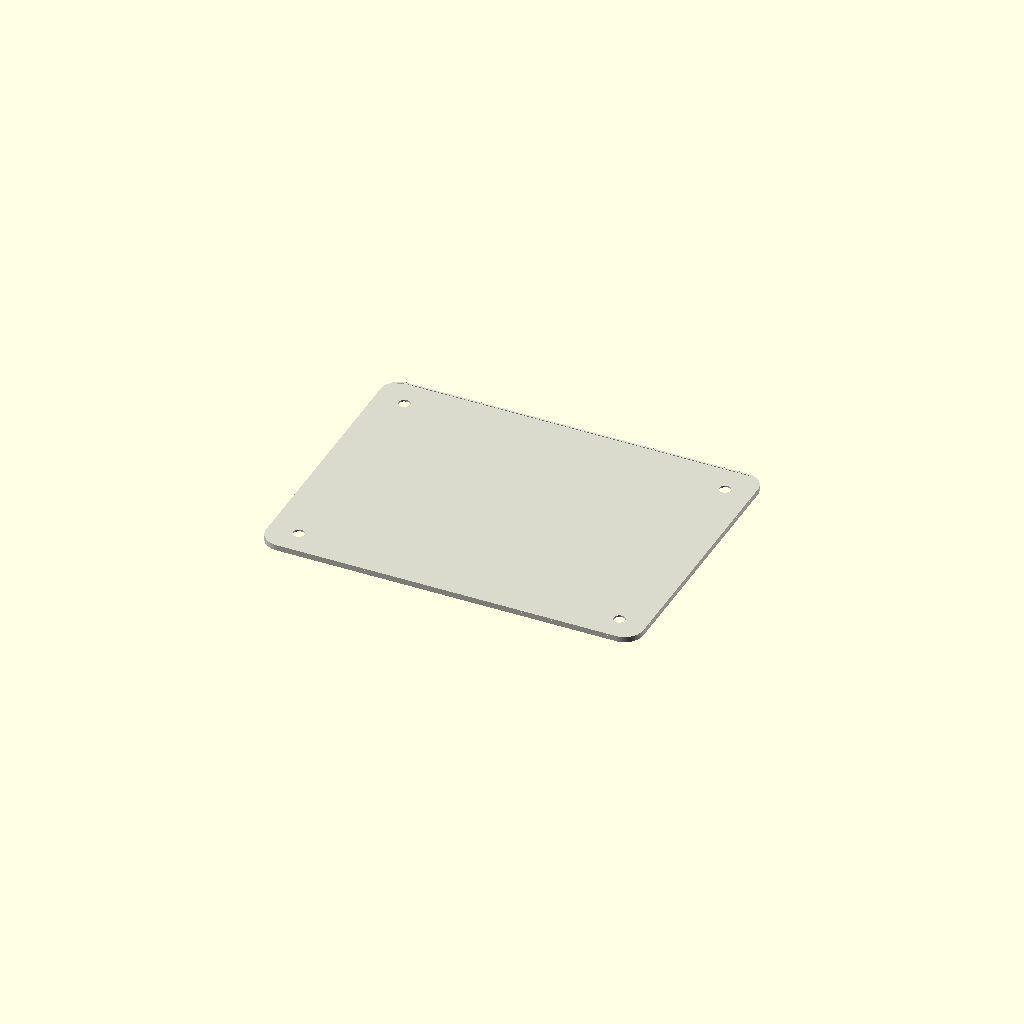
Cell 1 — every parameter at its default value.
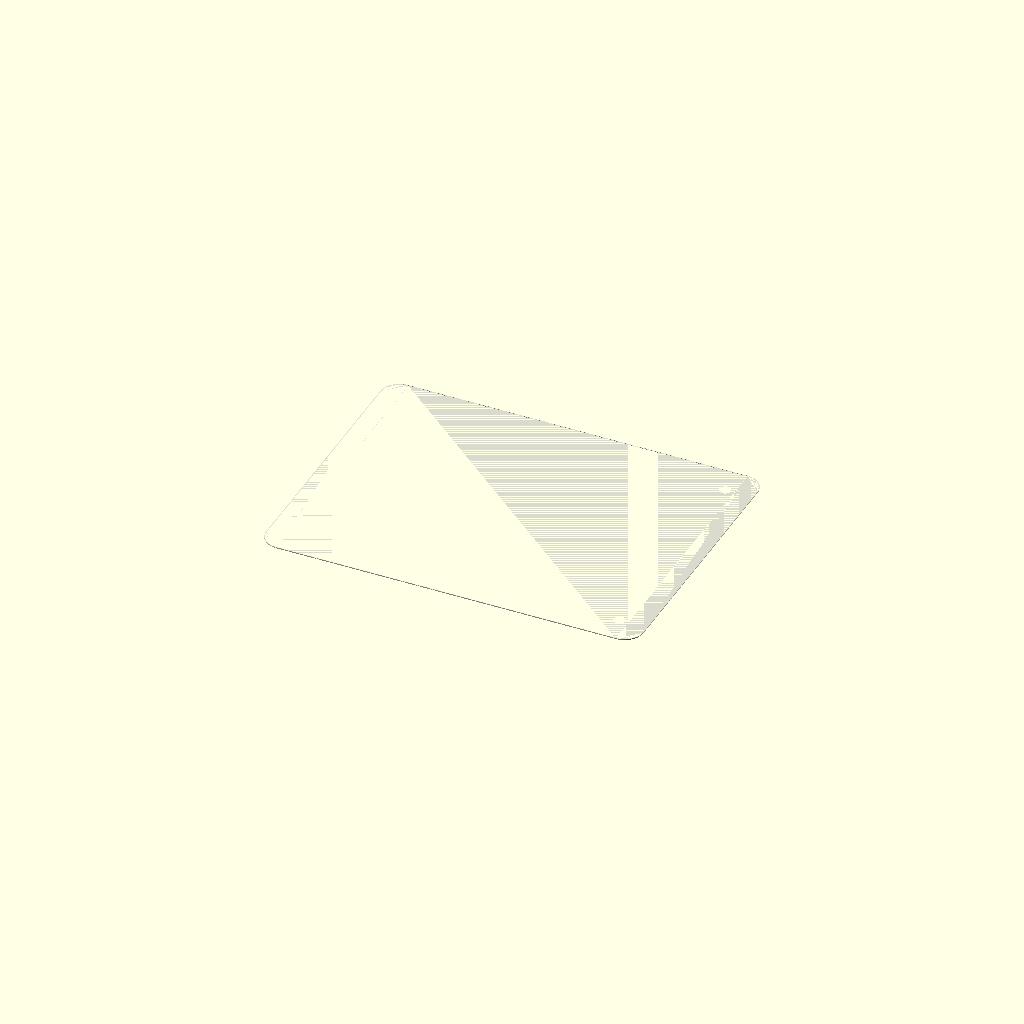
Cell 2: the same model with sheet_thickness = 0.5.
One fixed orthographic camera (rotation 55°, 0°, 25°; colour scheme Cornfield) for every cell.
Source of the model, results/nopscadlib/ablations/no_verification/scad/sheet__PMMA2.scad:
// Parameters
sheet_length = 200; //[100:400:1]
sheet_width = 150;  //[75:300:1]
sheet_thickness = 3; //[1.5:6:0.5]
corner_radius = 10; //[5:20:1]
hole_diameter = 6;  //[3:12:0.5]
hole_edge_offset = 15; //[8:30:1]
chamfer_size = 1;   //[0.5:3:0.25]
eps = 0.01;         //[0.005:0.05:0.005]

// Helpers
function clamp(v, lo, hi) = v < lo ? lo : (v > hi ? hi : v);

// Keep parameters valid so geometry never disappears
cr = clamp(corner_radius, 0, min(sheet_length, sheet_width)/2 - eps);
ho = clamp(hole_edge_offset, hole_diameter/2 + eps, min(sheet_length, sheet_width)/2 - eps);
ch = clamp(chamfer_size, 0, sheet_thickness/2 - eps);

// Rounded rectangle 2D profile
module rounded_rect_2d(L, W, R) {
    if (R <= 0)
        square([L, W], center=true);
    else
        hull() {
            for (sx = [-1, 1], sy = [-1, 1])
                translate([sx*(L/2 - R), sy*(W/2 - R)])
                    circle(r=R, $fn=64);
        }
}

// Main sheet (single connected solid) with rounded corners, holes, and optional chamfer
module acrylic_sheet() {
    difference() {
        // Base solid
        linear_extrude(height=sheet_thickness, center=true, convexity=10)
            rounded_rect_2d(sheet_length, sheet_width, cr);

        // Mounting holes (through)
        for (sx = [-1, 1], sy = [-1, 1])
            translate([sx*(sheet_length/2 - ho), sy*(sheet_width/2 - ho), 0])
                cylinder(h=sheet_thickness + 2*eps, r=hole_diameter/2, center=true, $fn=64);

        // Edge chamfer (implemented as top/bottom bevel cuts)
        if (ch > 0) {
            // Top bevel cut
            translate([0, 0, sheet_thickness/2 - ch/2])
                linear_extrude(height=ch + 2*eps, center=true, convexity=10, scale=[
                    (sheet_length - 2*ch)/sheet_length,
                    (sheet_width  - 2*ch)/sheet_width
                ])
                    rounded_rect_2d(sheet_length, sheet_width, cr);

            // Bottom bevel cut
            translate([0, 0, -sheet_thickness/2 + ch/2])
                linear_extrude(height=ch + 2*eps, center=true, convexity=10, scale=[
                    (sheet_length - 2*ch)/sheet_length,
                    (sheet_width  - 2*ch)/sheet_width
                ])
                    rounded_rect_2d(sheet_length, sheet_width, cr);
        }
    }
}

// Final Output
color([0.85, 0.85, 0.8])
acrylic_sheet();
Parameter table extracted from the source (name, type, default, range or options):
sheet_length: number, default 200, range 1 to 100, step 400
sheet_width: number, default 150, range 1 to 75, step 300
sheet_thickness: number, default 3, range 0.5 to 1.5, step 6
corner_radius: number, default 10, range 1 to 5, step 20
hole_diameter: number, default 6, range 0.5 to 3, step 12
hole_edge_offset: number, default 15, range 1 to 8, step 30
chamfer_size: number, default 1, range 0.25 to 0.5, step 3
eps: number, default 0.01, range 0.005 to 0.005, step 0.05
